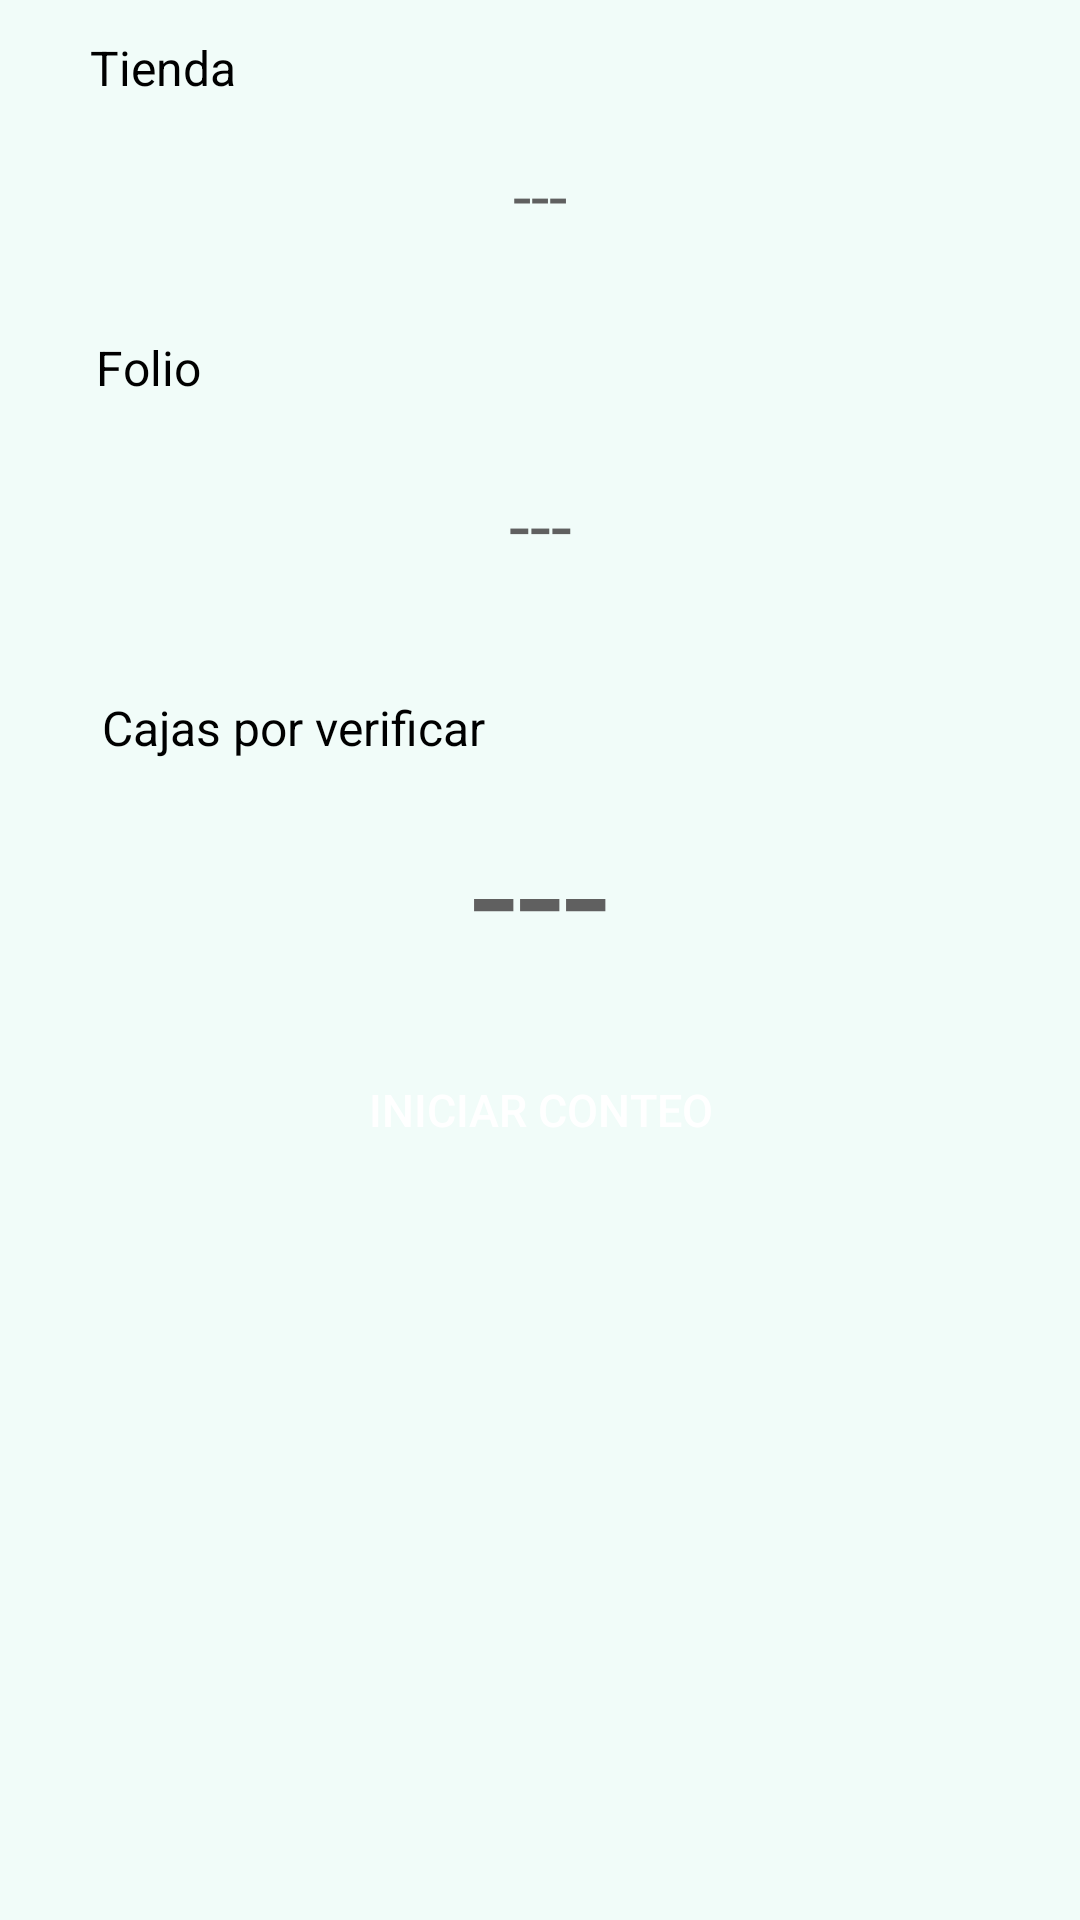

Layout XML and referenced resources for this Android screen:
<!-- AndroidManifest.xml: application theme AppTheme -->
<!-- res/layout/activity_pantalla_inicio_dialogo.xml -->
<?xml version="1.0" encoding="utf-8"?>
<LinearLayout xmlns:android="http://schemas.android.com/apk/res/android"
    android:orientation="vertical" android:layout_width="match_parent"
    android:layout_height="match_parent"
    android:background="@color/colorBackVerifica">

    <RelativeLayout
        android:layout_width="match_parent"
        android:layout_height="match_parent">

        <TextView
            android:layout_width="match_parent"
            android:layout_height="25sp"
            android:text="Tienda"
            android:id="@+id/text_dialog"
            android:layout_marginTop="10sp"
            android:layout_marginRight="4sp"
            android:layout_marginBottom="0sp"
            android:paddingLeft="30sp"
            android:textSize="16sp"
            android:textColor="@color/colorNegro"
            android:gravity="" />

        <TextView
            android:layout_width="match_parent"
            android:layout_height="60sp"
            android:text="---"
            android:id="@+id/text_dialog_nombreTienda"
            android:layout_below="@+id/text_dialog"
            android:layout_marginTop="0sp"
            android:layout_marginLeft="4sp"
            android:layout_marginRight="4sp"
            android:layout_marginBottom="5sp"
            android:textSize="22sp"
            android:textColor="@color/colorFuente"
            android:layout_centerHorizontal="true"
            android:gravity="center" />

        <TextView
            android:layout_width="match_parent"
            android:layout_height="25sp"
            android:text="Folio"
            android:id="@+id/text_dialog2"
            android:layout_below="@+id/text_dialog_nombreTienda"
            android:layout_marginTop="10sp"
            android:layout_marginLeft="0sp"
            android:layout_marginRight="4sp"
            android:layout_marginBottom="0sp"
            android:paddingLeft="30sp"
            android:textSize="16sp"
            android:textColor="@color/colorNegro"
            android:layout_centerHorizontal="true"
            android:gravity="" />

        <TextView
            android:layout_width="match_parent"
            android:layout_height="80sp"
            android:text="---"
            android:id="@+id/text_dialog_folio"
            android:layout_below="@+id/text_dialog2"
            android:layout_marginTop="0sp"
            android:layout_marginLeft="4sp"
            android:layout_marginRight="4sp"
            android:layout_marginBottom="5sp"
            android:textSize="25sp"
            android:textColor="@color/colorFuente"
            android:layout_centerHorizontal="true"
            android:gravity="center" />

        <TextView
            android:layout_width="match_parent"
            android:layout_height="25sp"
            android:text="Cajas por verificar"
            android:id="@+id/text_dialog3"
            android:layout_below="@+id/text_dialog_folio"
            android:layout_marginTop="10sp"
            android:layout_marginLeft="4sp"
            android:layout_marginRight="4sp"
            android:layout_marginBottom="5sp"
            android:paddingLeft="30sp"
            android:textSize="16sp"
            android:textColor="@color/colorNegro"
            android:layout_centerHorizontal="true"
            android:gravity="" />

        <TextView
            android:layout_width="match_parent"
            android:layout_height="70sp"
            android:text="---"
            android:id="@+id/text_dialog_cajasPorRecibir"
            android:layout_below="@+id/text_dialog3"
            android:layout_marginTop="0sp"
            android:layout_marginLeft="4sp"
            android:layout_marginRight="4sp"
            android:layout_marginBottom="5sp"
            android:textSize="55sp"
            android:textColor="@color/colorFuente"
            android:layout_centerHorizontal="true"
            android:gravity="center" />

        <Button
            android:text="INICIAR CONTEO"
            android:id="@+id/iniciaBoton"
            android:background="@drawable/rounded_boton_generico"
            android:layout_width="140sp"
            android:layout_height="50sp"
            android:layout_gravity="center"
            android:textSize="15sp"
            android:textColor="#FFFFFF"
            android:onClick="iniciaConteo"
            android:layout_below="@+id/text_dialog_cajasPorRecibir"
            android:layout_centerHorizontal="true"
            android:layout_marginTop="10sp"
            android:layout_marginBottom="20sp"/>

    </RelativeLayout>

</LinearLayout>
<!-- resources referenced by this layout -->
<resources>
  <color name="colorBackVerifica">#f1fcf9</color>
  <color name="colorFuente">#606060</color>
  <color name="colorNegro">#000000</color>
  <style name="AppTheme" parent="Theme.AppCompat.Light.DarkActionBar">
          
          <item name="colorPrimary">@color/colorPrimary</item>
          <item name="colorPrimaryDark">@color/colorPrimaryDark</item>
          <item name="colorAccent">@color/colorNeto</item>
      </style>
  <color name="colorPrimary">#3F51B5</color>
  <color name="colorPrimaryDark">#303F9F</color>
  <color name="colorNeto">#FF8000</color>
</resources>
